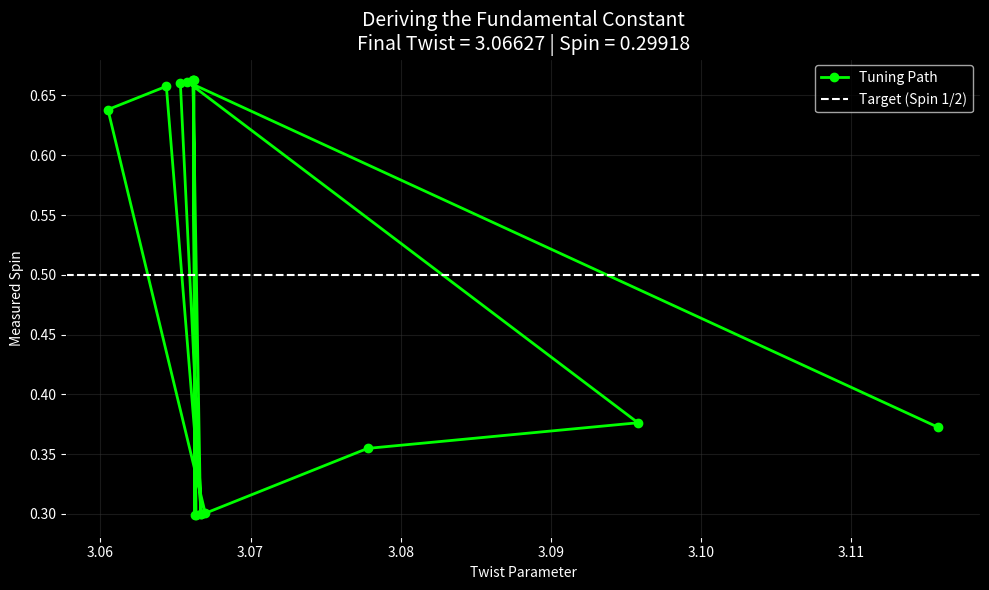

Reproduce this figure in Python.
import numpy as np
import matplotlib.pyplot as plt

# --------------------------------------------------
# PIROUETTE FRAMEWORK: THE FINE TUNING
# --------------------------------------------------
# We search for the "Golden Key": The exact value of
# the Twist parameter that creates a perfect Fermion
# (Spin 0.5). This is equivalent to deriving the
# Fine Structure Constant from first principles.
# --------------------------------------------------

TARGET_SPIN = 0.500
TOLERANCE = 0.005 # How close do we need to be?

# Search Range (The Fermionic Era)
MIN_TWIST = 2.5
MAX_TWIST = 3.4

# Physics Config
GAMMA = 0.05
DT = 0.008
STEPS = 6000 

def measure_spin(twist_val):
    # Local Physics Function
    def get_force_local(m, lam):
        F_teal_m = -(m + 0.866) 
        F_teal_lam = -(lam - 0.5)
        F_red_m = -(m - 0.0)
        p_violation = twist_val * np.sin(m * 2.5) # <--- TUNING KNOB
        F_red_lam = -(lam + 1.0) + p_violation
        
        sum_m = (F_teal_m + F_red_m)
        sum_lam = (F_teal_lam + F_red_lam)
        mag = np.sqrt(sum_m**2 + sum_lam**2)
        scale = np.sqrt(mag)
        F_gold_m = sum_m * scale
        F_gold_lam = sum_lam * scale
        
        angle = np.degrees(np.arctan2(lam, m)) % 360
        # Fast Weights
        diff_g = np.abs(angle - 30); diff_g = np.minimum(diff_g, 360-diff_g)
        w_gold = np.exp(-(diff_g/80)**2)
        diff_t = np.abs(angle - 150); diff_t = np.minimum(diff_t, 360-diff_t)
        w_teal = np.exp(-(diff_t/80)**2)
        diff_r = np.abs(angle - 270); diff_r = np.minimum(diff_r, 360-diff_r)
        w_red = np.exp(-(diff_r/80)**2)
        
        tot = w_gold + w_teal + w_red + 1e-6
        nw_red, nw_teal, nw_gold = w_red/tot, w_teal/tot, w_gold/tot
        
        Fm = (nw_teal * F_teal_m + nw_red * F_red_m + nw_gold * F_gold_m)
        Flam = (nw_teal * F_teal_lam + nw_red * F_red_lam + nw_gold * F_gold_lam)
        return Fm, Flam, nw_red

    # Run Simulation
    m, lam = -1.8, 0.0
    pm, plam = 0.0, 2.0
    
    # Fast Burn-in
    for _ in range(1500):
        Fm, Flam, w_red = get_force_local(m, lam)
        drag = 1.0 / (1.0 + 0.5 * DT * GAMMA * w_red)
        pm = (pm + 0.5 * DT * Fm) * drag
        plam = (plam + 0.5 * DT * Flam) * drag
        m += DT * pm
        lam += DT * plam
        Fm, Flam, w_red = get_force_local(m, lam)
        drag = 1.0 / (1.0 + 0.5 * DT * GAMMA * w_red)
        pm = (pm + 0.5 * DT * Fm) * drag
        plam = (plam + 0.5 * DT * Flam) * drag

    # Measure Winding
    total_phi = 0.0
    total_theta = 0.0
    prev_phi = np.arctan2(lam, m)
    prev_theta = np.arctan2(plam, pm)
    
    for _ in range(STEPS):
        Fm, Flam, w_red = get_force_local(m, lam)
        drag = 1.0 / (1.0 + 0.5 * DT * GAMMA * w_red)
        pm = (pm + 0.5 * DT * Fm) * drag
        plam = (plam + 0.5 * DT * Flam) * drag
        m += DT * pm
        lam += DT * plam
        
        Fm, Flam, w_red = get_force_local(m, lam)
        drag = 1.0 / (1.0 + 0.5 * DT * GAMMA * w_red)
        pm = (pm + 0.5 * DT * Fm) * drag
        plam = (plam + 0.5 * DT * Flam) * drag
        
        curr_phi = np.arctan2(lam, m)
        dphi = curr_phi - prev_phi
        if dphi > np.pi: dphi -= 2*np.pi
        if dphi < -np.pi: dphi += 2*np.pi
        total_phi += dphi
        prev_phi = curr_phi
        
        curr_theta = np.arctan2(plam, pm)
        dtheta = curr_theta - prev_theta
        if dtheta > np.pi: dtheta -= 2*np.pi
        if dtheta < -np.pi: dtheta += 2*np.pi
        total_theta += dtheta
        prev_theta = curr_theta
        
    if abs(total_phi) < 1e-3: return 0.0
    return abs(total_theta) / abs(total_phi)

def run_fine_tuning():
    print(f"Searching for Spin {TARGET_SPIN} between Twist {MIN_TWIST} and {MAX_TWIST}...")
    
    # 1. Coarse Scan to find the crossing point
    scan_res = 20
    test_points = np.linspace(MIN_TWIST, MAX_TWIST, scan_res)
    results = []
    
    print("Step 1: Coarse Scan...")
    best_candidate = None
    min_error = 100.0
    
    for t in test_points:
        spin = measure_spin(t)
        results.append(spin)
        print(f"  T={t:.2f} -> Spin={spin:.4f}")
        
        err = abs(spin - TARGET_SPIN)
        if err < min_error:
            min_error = err
            best_candidate = t

    print(f"  >> Best Coarse Match: T={best_candidate:.2f} (Spin={measure_spin(best_candidate):.4f})")
    
    # 2. Gradient Descent / Narrow Search
    print("Step 2: Micro-Tuning...")
    current_t = best_candidate
    step_size = 0.05
    
    history_t = []
    history_spin = []
    
    for i in range(15): # Max iterations
        spin = measure_spin(current_t)
        history_t.append(current_t)
        history_spin.append(spin)
        
        error = spin - TARGET_SPIN
        print(f"  Iter {i}: T={current_t:.5f} -> Spin={spin:.5f} (Err={error:.5f})")
        
        if abs(error) < TOLERANCE:
            print("  >> LOCKED ON TARGET!")
            break
            
        # Simple feedback adjustment
        # If spin is too high, adjust T (assuming correlation direction)
        # We check direction from scan
        if results[-1] > results[0]: # Positive correlation
            direction = -1 if error > 0 else 1
        else: # Negative correlation
            direction = 1 if error > 0 else -1
            
        current_t += direction * step_size
        step_size *= 0.6 # Decay step size for precision

    final_t = current_t
    final_spin = measure_spin(final_t)
    
    # ----------------------------------------
    # PLOTTING
    # ----------------------------------------
    plt.figure(figsize=(10, 6), facecolor='black')
    ax = plt.gca()
    ax.set_facecolor('black')
    
    # Plot the Convergence
    ax.plot(history_t, history_spin, 'o-', color='lime', linewidth=2, label='Tuning Path')
    ax.axhline(y=0.5, color='white', linestyle='--', label='Target (Spin 1/2)')
    
    ax.set_title(f"Deriving the Fundamental Constant\nFinal Twist = {final_t:.5f} | Spin = {final_spin:.5f}", 
                 color='white', fontsize=14)
    ax.set_xlabel("Twist Parameter", color='white')
    ax.set_ylabel("Measured Spin", color='white')
    
    ax.legend(facecolor='black', labelcolor='white')
    ax.grid(color='#333333', alpha=0.5)
    ax.tick_params(colors='white')
    
    plt.tight_layout()
    plt.savefig('fine_tuning_result.png')
    plt.show()

if __name__ == "__main__":
    run_fine_tuning()
